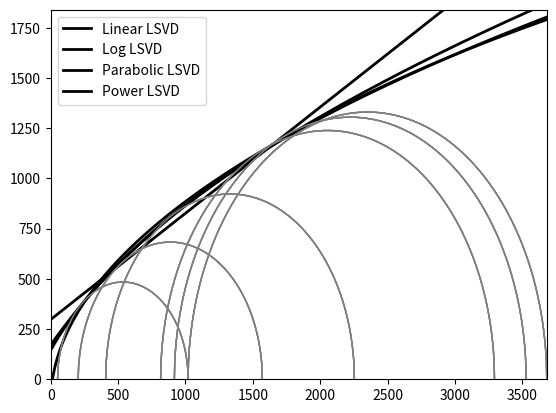

The matplotlib source for this figure:
import numpy as np
import matplotlib.pyplot as plt
import scipy.optimize as opt

def mohr_circle(r, l):
  sigma = np.linspace(l-r, l+r, 1000)
  tau = (r ** 2 - (sigma - l) ** 2) ** 0.5
  return sigma, tau

def rad_lamb(sigma_3_, sigma_1_):
  r_, l_ = list(), list()
  for i, _ in enumerate(sigma_3_):
    r = (sigma_1_[i] - sigma_3_[i]) / 2
    l = sigma_3_[i] + r
    r_.append(r)
    l_.append(l)
  return np.array(r_), np.array(l_)

def linear_LSVD(r, l):
  r_mean = np.mean(r)
  l_mean = np.mean(l)
  
  def eq_12(beta_1):
    p1 = (beta_1 ** 2 + 1) ** 0.5
    beta_0 = np.mean(r) * p1 - beta_1 * np.mean(l)
    sum_0 = beta_1 * np.sum(l ** 2 + r ** 2) + len(r) * beta_0 * (l_mean - r_mean * beta_1 / (beta_1 ** 2 + 1) ** 0.5) - (2 * beta_1 ** 2 + 1) * (np.sum(r*l)) / ((beta_1 ** 2 + 1) ** 0.5)
    
    return sum_0
  
  beta_1 = opt.newton(eq_12, x0= 1, tol= 1e-10)
  p1 = (beta_1 ** 2 + 1) ** 0.5
  beta_0 = r_mean * p1 - beta_1 * l_mean
  return np.arctan(beta_1) * 360 / 2 / np.pi, beta_0

def log_LSVD(r, l):
  n = len(l)

  def virtual_displacement(sigma_i, args):
    sum_0 = - args[2] / (sigma_i + args[3]) + (-sigma_i + args[1]) / (args[0] ** 2 - (sigma_i - args[1]) ** 2) ** 0.5
    return sum_0

  def eq(beta, final= False):
    beta_1 = beta[0]
    beta_2 = beta[1]
    beta_0 = beta[2]
    sigma = np.zeros(n)
    for i in range(n):
      try:
        sigma_i = bisection(virtual_displacement, l[i] - r[i], l[i], error= 1e-5, args=[r[i], l[i], beta_1, beta_2])
      except:
        sigma_i = max(l) ** 2
      sigma[i] = sigma_i
    
    tau = (r ** 2 - (sigma - l) ** 2) ** 0.5

    tau_hat = beta_1 * np.log(sigma + beta_2) + beta_0

    sum_0 = np.sum((tau - tau_hat) ** 2)

    if final == True:
      return beta
    return sum_0

  p = opt.minimize(eq, x0= [min(r), -1, 0], method="powell", bounds= ([0, max(r)], [0, max(l)], [-max(l)*5, max(l)*5] ), tol= 1e-5)
  return p.x

def parabolic_LSVD(r, l):
  n = len(l)

  def virtual_displacement(sigma_i, args):
    sum_0 = - args[2] / (2 * sigma_i ** 0.5) + (-sigma_i + args[1]) / (args[0] ** 2 - (sigma_i - args[1]) ** 2) ** 0.5
    return sum_0

  def eq(beta, final= False):
    beta_1 = beta[0]
    beta_0 = beta[1]

    sigma = np.zeros(n)
    for i in range(n):
      try:
        sigma_i = bisection(virtual_displacement, l[i] - r[i], l[i], error= 1e-5, args=[r[i], l[i], beta_1])
      except:
        return max(l) ** 2
      sigma[i] = sigma_i
    
    tau = (r ** 2 - (sigma - l) ** 2) ** 0.5
    tau_hat = beta_1 * sigma ** 0.5 + beta_0
    sum_0 = np.sum((tau - tau_hat) ** 2)

    if final == True:
      return beta
    return sum_0

  p = opt.minimize(eq, x0= [min(r), 0], method="powell", bounds= ([0, max(r)], [-max(l), max(l)]), tol= 1e-5)

  return p.x

def power_LSVD(r, l):
  n = len(l)
  
  def virtual_displacement(sigma_i, args):
    sum_0 = (-sigma_i + args[1]) / ((args[0] ** 2 - (sigma_i - args[1]) ** 2) ** 0.5) - args[2] * args[4] * (sigma_i + args[3]) ** (args[4] - 1)
    return sum_0

  def eq(beta, final= False):
    beta_1 = beta[0]
    beta_2 = beta[1]
    beta_3 = beta[2]
    beta_0 = beta[3]

    sigma = np.zeros(n)
    for i in range(n):
      arguments = [r[i], l[i], beta_1, beta_2, beta_3, beta_0]
      try:
        sigma_i = bisection(virtual_displacement, l[i] - r[i], l[i], error= 1e-5, args=arguments)
      except:
        sigma_i = max(l) ** 2
      sigma[i] = sigma_i
    
    tau = (r ** 2 - (sigma - l) ** 2) ** 0.5

    tau_hat = beta_1 * (sigma + beta_2) ** beta_3 + beta_0

    sum_0 = np.sum((tau - tau_hat) ** 2)
    if final == True:
      return beta
    return sum_0
  
  p = opt.minimize(eq, x0= [min(r), 0, 0.5, 0], method="powell", bounds= ([0, max(r)], [0, max(l)], [0.01, 0.999], [-max(l), max(l)]), tol= 1e-5)

  return p.x

def polynomic_LSVD(r, l, deg):
  n = len(l)
  coeffs = [0] * (deg+1)
  
  def virtual_displacement(sigma_i, args):
    der_cir = (-sigma_i + args[1]) / ((args[0] ** 2 - (sigma_i - args[1]) ** 2) ** 0.5)
    der_pol = 0
    for i in range(1, deg+1):
      der_pol += i * args[2+i] * sigma_i ** (i-1)
    return der_cir - der_pol

  def eq(beta):
    sum_0 = 0
    for i in range(n):
      arguments = [r[i], l[i]] + list(beta)
      try:
        sigma_i = bisection(virtual_displacement, l[i] - 0.99*r[i], l[i] + 0.99*r[i], error= 1e-5, args=arguments)
      except Exception as e:
        sigma_i = l[i]
        sum_0 += max(l) ** 2

      tau = (r[i] ** 2 - (sigma_i - l[i]) ** 2) ** 0.5
      s_hat = 0
      for i in range(deg+1):
        s_hat += beta[i] * sigma_i ** i
      sum_0 += (tau - s_hat) ** 2
    return sum_0
  
  p = opt.minimize(eq, x0= coeffs, method="powell", tol= 1e-5)
  return p.x

def bisection(f, a, b, error=1e-6, args= None):
  if f(a, args) * f(b, args) > 0:
    raise ValueError("f(a) and f(b) must have opposite signs.")
  while (b - a) / 2 > error:
    c = (a + b) / 2
    if f(c, args) == 0:
      return c
    elif f(a, args) * f(c, args) < 0:
      b = c
    else:
      a = c
  return (a + b) / 2

def CTPAC(r,l):
  n = len(l)
  x_coords = []
  y_coords = []
  
  for i in range(n):
    if i == n-1:
      return x_coords, y_coords
    
    radii_diff = r[i+1] - r[i]
    centr_diff = l[i+1] - l[i]
    theta = np.arcsin(radii_diff/centr_diff)
    
    x1 = l[i] - r[i] * np.sin(theta)
    x2 = l[i+1] - r[i+1] * np.sin(theta)
    y1 = r[i] * np.cos(theta)
    y2 = r[i+1] * np.cos(theta)
    x_coords.append(x1)
    x_coords.append(x2)
    y_coords.append(y1)
    y_coords.append(y2)
  
  return x_coords, y_coords


def LSVD(s_1, s_3, typef):
  x, y = rad_lamb(s_3, s_1)
  sigmoid, tauoid = mohr_circle(x, y)

  x_1 = np.linspace(0.001, max(x+y)*1.5, 1000)
  if typef == "linear":
    a = linear_LSVD(x,y)
    plt.plot(x_1, np.tan(a[0] * 2 * np.pi / 360) * x_1 + a[1], linewidth= 2, color= "black", linestyle= "-", label= "Linear LSVD")
    print(f"s= tan({a[0]})  σ + {a[1]}")
  elif typef == "log":
    d = log_LSVD(x,y)
    y_3 = d[0] * np.log(x_1 + d[1]) + d[2]
    plt.plot(x_1, y_3, linewidth= 2, color= "black", linestyle= "-", label= "Log LSVD")	
    print(f"s= {d[0]}  ln(σ + {d[1]}) + {d[2]}")
  elif typef == "power":
    d = power_LSVD(x,y)
    y_3 = d[0] * (x_1 + d[1]) ** d[2] + d[3]
    plt.plot(x_1, y_3, linewidth= 2, color= "black", linestyle= "-", label= "Power LSVD")	
    print(f"s= {d[0]} (σ + {d[1]}) ^ {d[2]}+ {d[3]}")
  elif typef == "parabolic":
    d = parabolic_LSVD(x,y)
    y_3 = d[0] * x_1 ** 0.5 + d[1]
    plt.plot(x_1, y_3, linewidth= 2, color= "black", linestyle= "-", label= "Parabolic LSVD")	
    print(f"s= {d[0]}  σ^0.5 + {d[1]}")
  else:
    raise TypeError("Not a valid model")


  plt.plot(sigmoid, tauoid, color= "gray", linewidth= 1, alpha= 1)

  plt.legend()
  plt.xlim(0, max(x+y))
  plt.ylim(0, max(x)/2+max(y)/2)
  plt.show()
  return 0

if __name__ == "__main__":
  """
  s3 : Confinement pressure
  s1 : Confinement pressure + Deviator stress
  typef : Type of model, linear, log, parabolic, power
  """


  s_3 = [50.9, 203.9, 407.8, 815.7, 917.7, 1019.7]     
  s_1 = [1019.7, 1570.3, 2253.5, 3293.6, 3528.2, 3681.1] 
  
  #s_3 = [0, 5, 10, 20, 30, 40, 50, 60, 70, 80, 90, 100]
  #s_1 = [60, 100, 122, 154, 193, 221, 253, 275, 310, 323, 346, 361]
  
  LSVD(s_1, s_3, typef = "linear")
  LSVD(s_1, s_3, typef = "log")
  LSVD(s_1, s_3, typef = "parabolic")
  LSVD(s_1, s_3, typef = "power")
